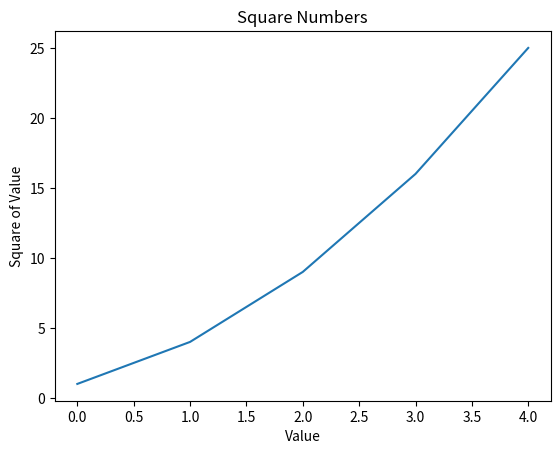

The matplotlib source for this figure:
import matplotlib.pyplot as plt

square = [1, 4, 9, 16, 25]
# input_values = [1, 2, 3, 4, 5]
fig, ax = plt.subplots()
# 
# plt.style.use('seaborn-v0_8')
# ax.plot(input_values, square, linewidth=3)
ax.plot(square)
plt.show()

# Set chart title and label axes.
plt.title("Square Numbers")
plt.xlabel("Value")
plt.ylabel("Square of Value")

# Set size of tick labels.
# ax.tick_params(labelsize=14)